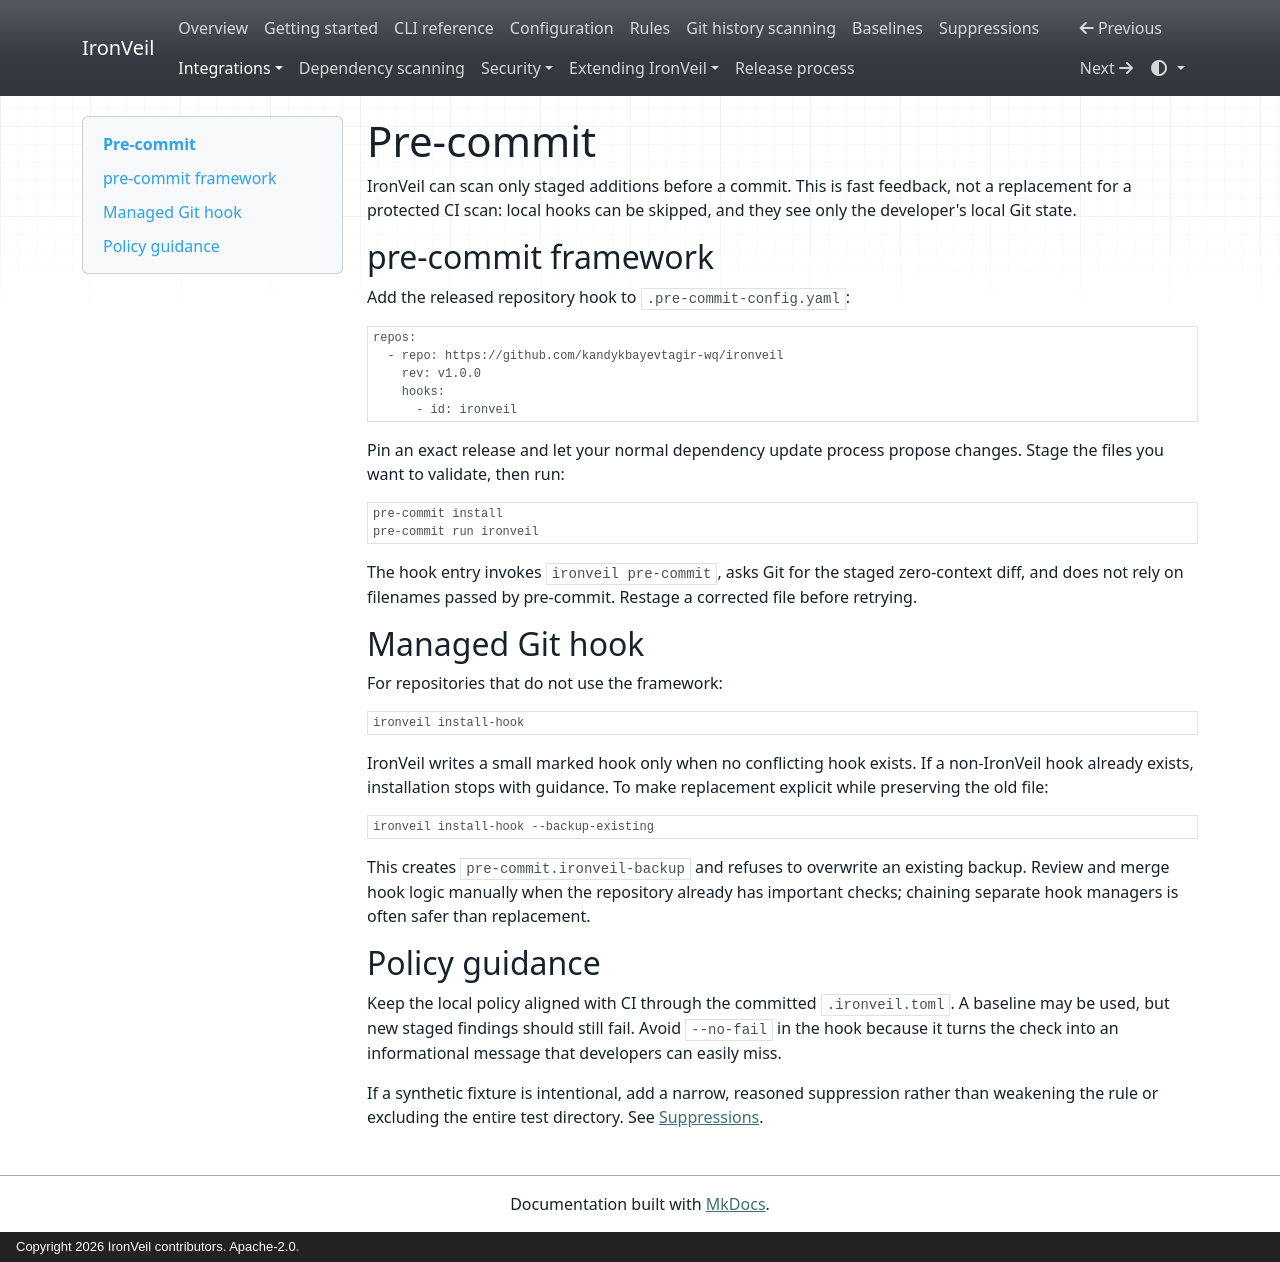

repository: kandykbayevtagir-wq/ironveil · page: pre-commit/index.html · generator: mkdocs · copyright: Copyright 2026 IronVeil contributors. Apache-2.0.

# Pre-commit

IronVeil can scan only staged additions before a commit. This is fast feedback, not a replacement
for a protected CI scan: local hooks can be skipped, and they see only the developer's local Git
state.

## pre-commit framework

Add the released repository hook to `.pre-commit-config.yaml`:

```yaml
repos:
  - repo: https://github.com/kandykbayevtagir-wq/ironveil
    rev: v1.0.0
    hooks:
      - id: ironveil
```

Pin an exact release and let your normal dependency update process propose changes. Stage the
files you want to validate, then run:

```console
pre-commit install
pre-commit run ironveil
```

The hook entry invokes `ironveil pre-commit`, asks Git for the staged zero-context diff, and does
not rely on filenames passed by pre-commit. Restage a corrected file before retrying.

## Managed Git hook

For repositories that do not use the framework:

```console
ironveil install-hook
```

IronVeil writes a small marked hook only when no conflicting hook exists. If a non-IronVeil hook
already exists, installation stops with guidance. To make replacement explicit while preserving
the old file:

```console
ironveil install-hook --backup-existing
```

This creates `pre-commit.ironveil-backup` and refuses to overwrite an existing backup. Review and
merge hook logic manually when the repository already has important checks; chaining separate
hook managers is often safer than replacement.

## Policy guidance

Keep the local policy aligned with CI through the committed `.ironveil.toml`. A baseline may be
used, but new staged findings should still fail. Avoid `--no-fail` in the hook because it turns
the check into an informational message that developers can easily miss.

If a synthetic fixture is intentional, add a narrow, reasoned suppression rather than weakening
the rule or excluding the entire test directory. See [Suppressions](suppressions.md).
